Run: headless pygame with SDL's dummy video driver; simulated clock (each Clock.tick advances the game by its frame time, no real sleeping); random seed 0; keys injected as events and as key.get_pressed() state; no mouse input.
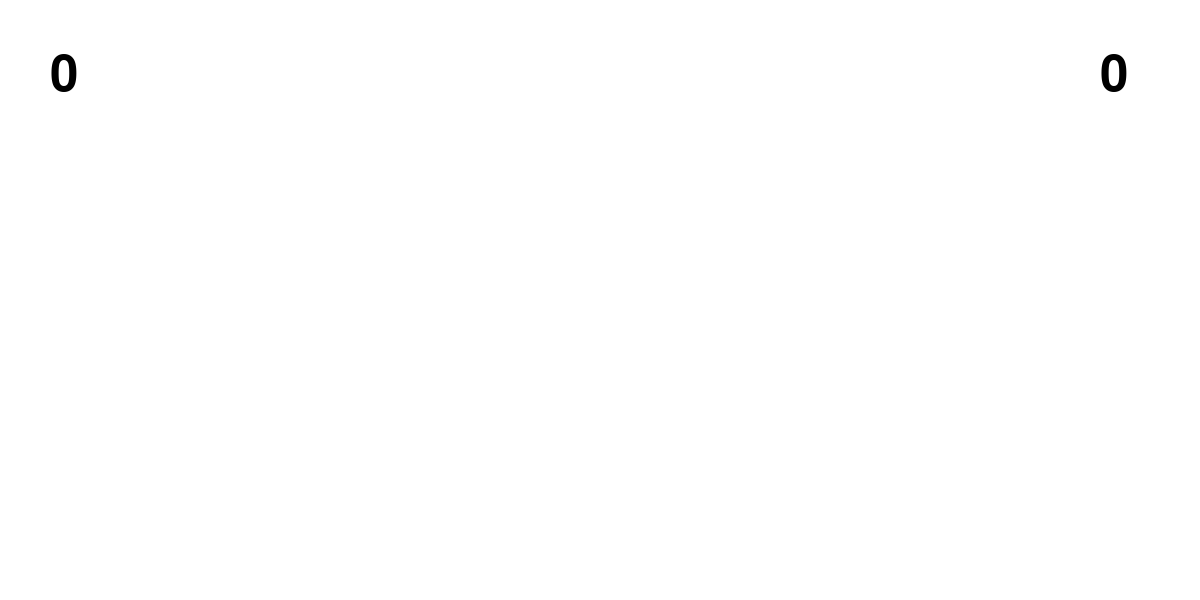
Frame 1 of 4 · flips 1–60 · no input
Frame 2 of 4 · flips 61–180 · tapped SPACE, RETURN · held RIGHT (→), D · screen unchanged from frame 1, image omitted
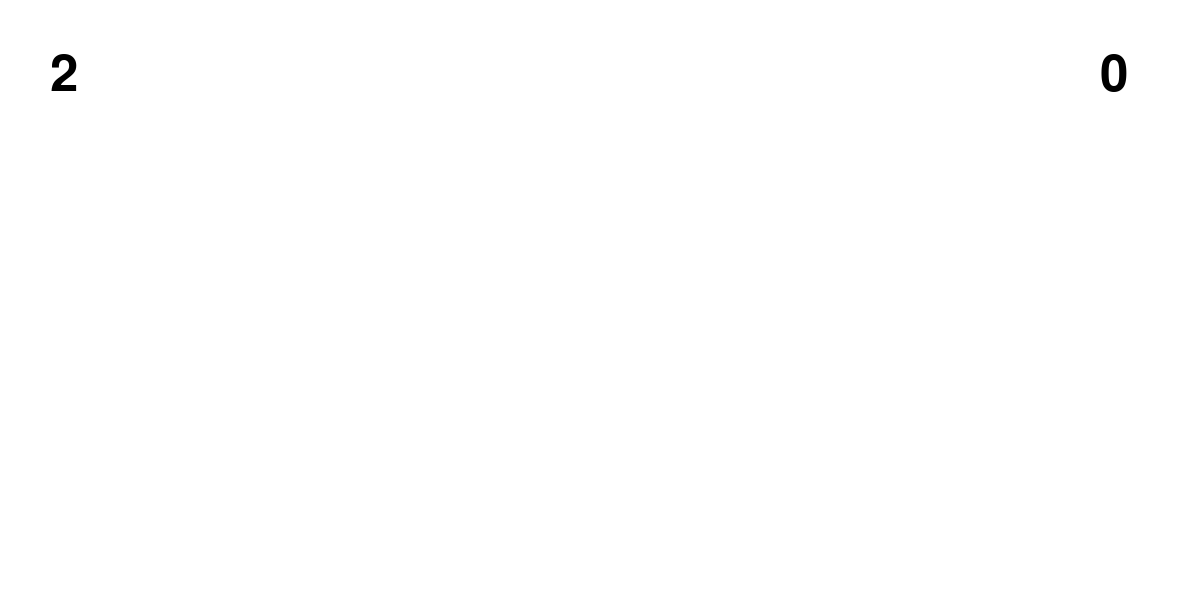
Frame 3 of 4 · flips 181–300 · held DOWN (↓), S
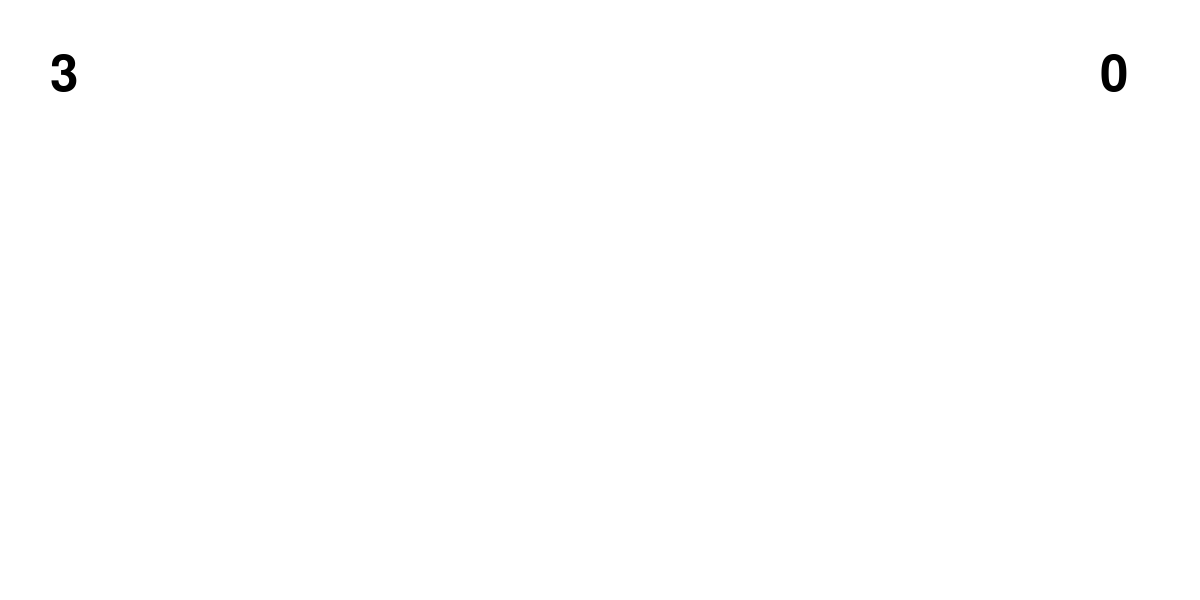
Frame 4 of 4 · flips 301–420 · held LEFT (←), A, UP (↑), W

The pygame program that drew these frames:

# a game for me and Philip
import pygame

# window stuff
WIDTH, HEIGHT = 1200, 600
WIN = pygame.display.set_mode((WIDTH, HEIGHT))
pygame.display.set_caption("K & P")
FPS = 60

# colors
WHITE = (255, 255, 255)
BLACK = (0, 0, 0)

# score
a = 0
k = 0
p = 0

# text
pygame.font.init()
myfont = pygame.font.SysFont("comicsans", 75)
k_s = myfont.render(str(k), 1, BLACK)
p_s = myfont.render(str(p), 1, BLACK)

def draw():
    p_s = myfont.render(str(p), 1, BLACK)
    k_s = myfont.render(str(k), 1, BLACK)
    WIN.fill(WHITE)
    WIN.blit(k_s, (50, 50))
    WIN.blit(p_s, (1100, 50))
    pygame.display.flip()

def score():
    pass

def main():
    clock = pygame.time.Clock()
    run = True
    while run:
        clock.tick(FPS)
        for event in pygame.event.get():
            if event.type == pygame.QUIT:
                run = False

            if event.type == pygame.KEYDOWN:
                if event.key == pygame.K_l: global p; p += 1

            if event.type == pygame.KEYDOWN:
                if event.key == pygame.K_a: global k; k += 1

            if event.type == pygame.KEYDOWN:
                if event.key == pygame.K_s: k += 2
        draw()

    pygame.quit()

if __name__ == "__main__":
    main()
